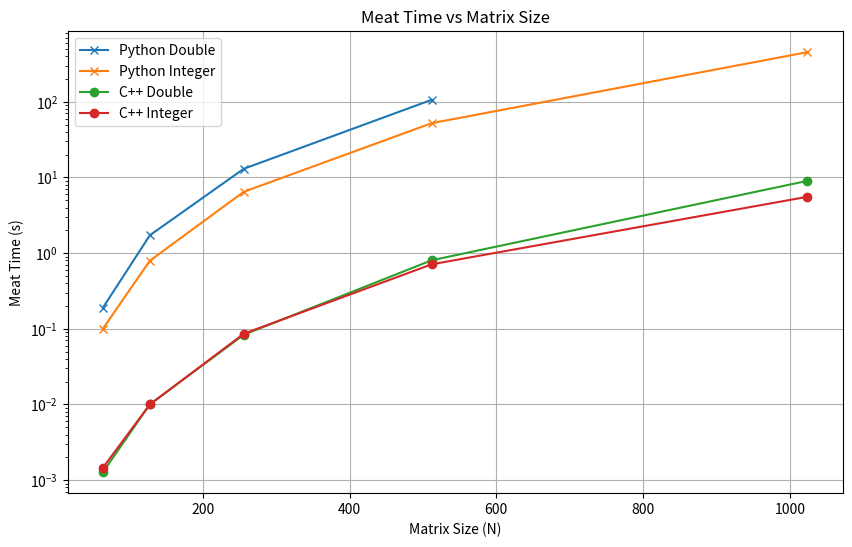

This figure's Python source:
import matplotlib.pyplot as plt

# Matrix sizes
matrix_sizes = [64, 128, 256, 512, 1024]

# Meat Time (s) for Python and C++
python_meat_times_double = [0.189808, 1.721142, 13.010997, 106.097571, None]  # None for missing data
python_meat_times_integer = [0.100245, 0.794321, 6.456137, 52.107652, 452.261143]
cpp_meat_times_double = [0.0012716, 0.0100443, 0.083377, 0.803527, 9.00745]
cpp_meat_times_integer = [0.0014586, 0.0099817, 0.0859125, 0.710498, 5.54689]

# Plotting Meat Time vs Matrix Size
plt.figure(figsize=(10, 6))
plt.plot(matrix_sizes, python_meat_times_double, label='Python Double', marker='x')
plt.plot(matrix_sizes, python_meat_times_integer, label='Python Integer', marker='x')
plt.plot(matrix_sizes, cpp_meat_times_double, label='C++ Double', marker='o')
plt.plot(matrix_sizes, cpp_meat_times_integer, label='C++ Integer', marker='o')
plt.xlabel('Matrix Size (N)')
plt.ylabel('Meat Time (s)')
plt.title('Meat Time vs Matrix Size')
plt.legend()
plt.grid(True)
plt.yscale('log')  # Log scale for better visualization
plt.show()
